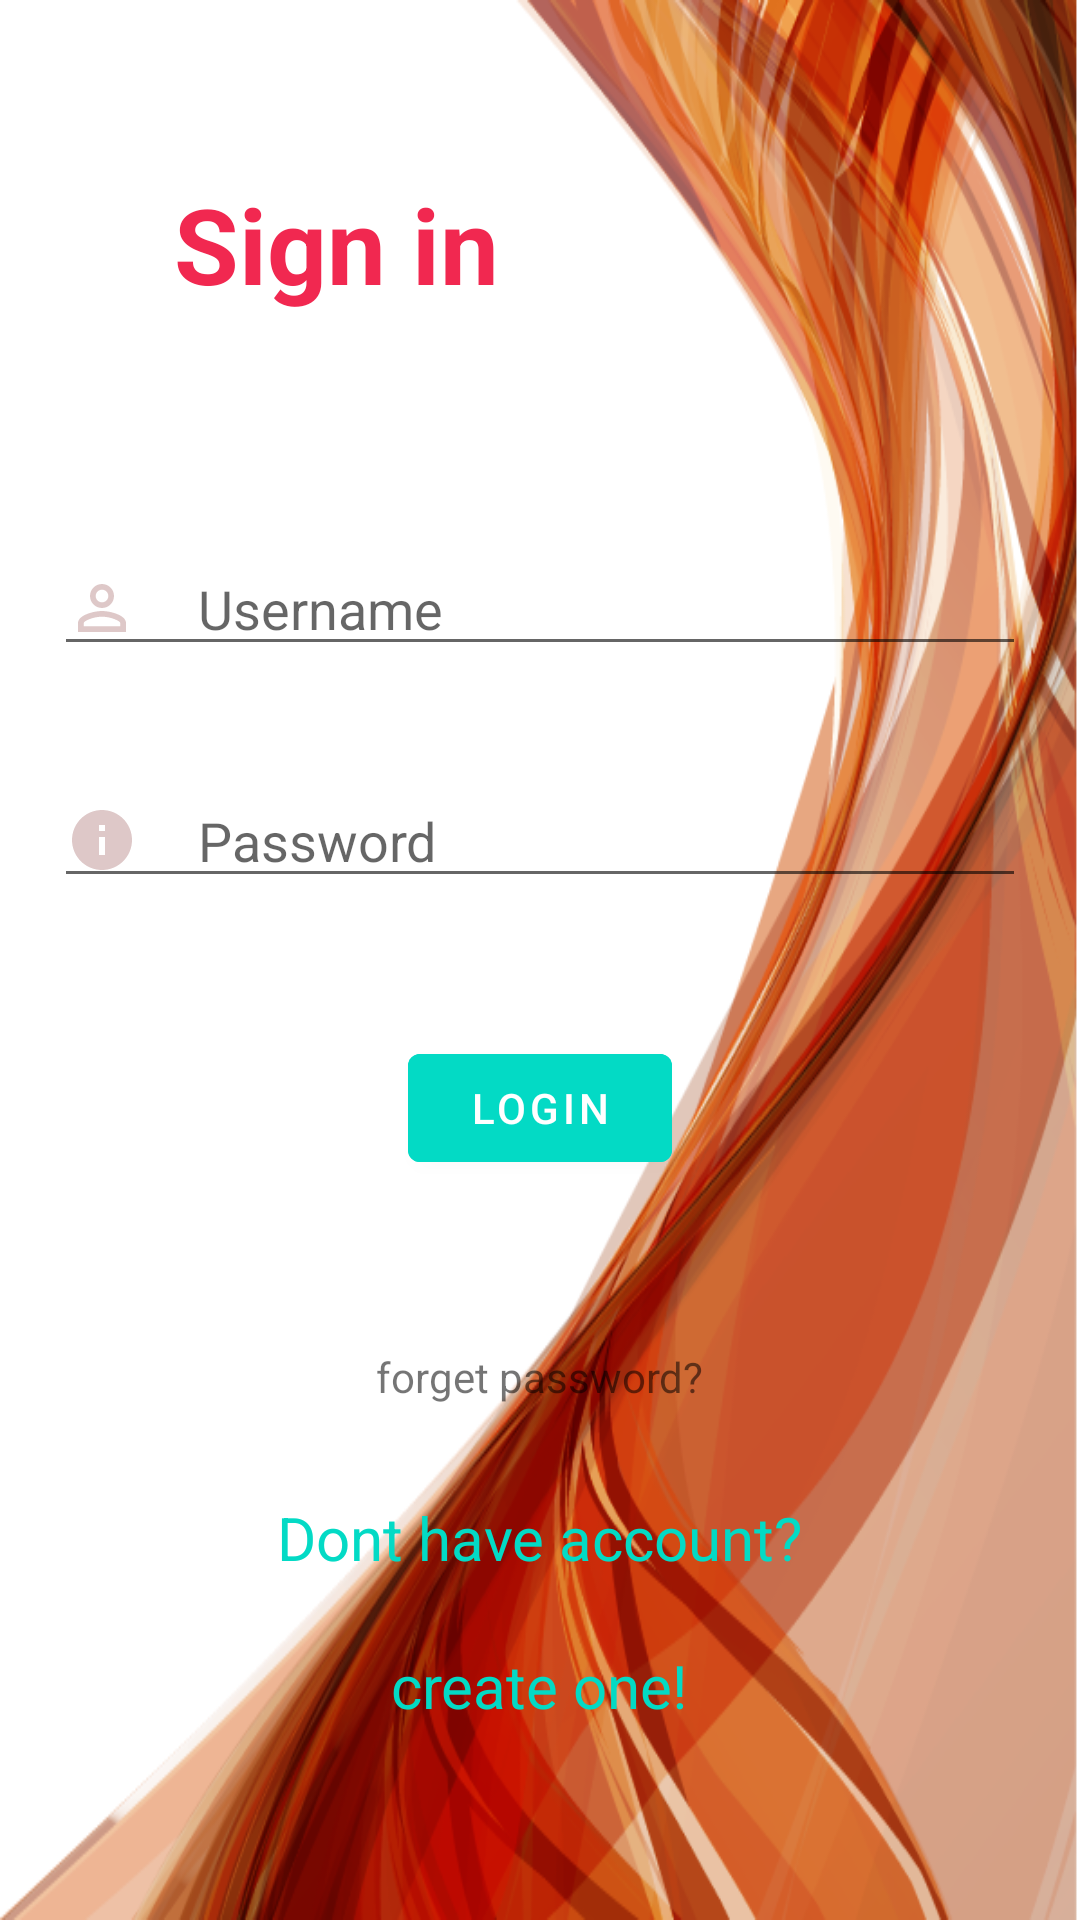

Android layout source for this screen:
<!-- AndroidManifest.xml: application theme Theme.Demo -->
<!-- res/layout/activity_main.xml -->
<?xml version="1.0" encoding="utf-8"?>
<RelativeLayout xmlns:android="http://schemas.android.com/apk/res/android"
    xmlns:app="http://schemas.android.com/apk/res-auto"
    xmlns:tools="http://schemas.android.com/tools"
    android:layout_width="match_parent"
    android:layout_height="match_parent"
    android:background="@drawable/back"
    tools:context=".MainActivity">

    <TextView
        android:layout_width="match_parent"
        android:layout_height="wrap_content"
        android:id="@+id/signin"
        android:text="Sign in"
        android:textColor="@color/red"
        android:textSize="35dp"
        android:layout_margin="58dp"
        android:textStyle="bold"

        />

    <EditText
        android:id="@+id/edname"
        android:layout_width="match_parent"
        android:layout_height="wrap_content"
        android:layout_below="@+id/signin"
        android:layout_marginStart="18dp"
        android:layout_marginTop="18dp"
        android:layout_marginEnd="18dp"
        android:layout_marginBottom="18dp"
        android:drawableLeft="@drawable/ic_baseline_person_outline_24"
        android:drawablePadding="20dp"
        android:hint="Username"
        android:inputType="textEmailAddress"
        android:textColor="@color/black" />

    <EditText
        android:id="@+id/edpass"
        android:layout_width="match_parent"
        android:layout_height="wrap_content"
        android:layout_below="@+id/edname"
        android:layout_marginStart="18dp"
        android:layout_marginTop="18dp"
        android:layout_marginEnd="18dp"
        android:layout_marginBottom="18dp"
        android:drawableLeft="@drawable/ic_baseline_info_24"
        android:drawablePadding="20dp"
        android:hint="Password"
        android:inputType="textPassword"
        android:textColor="@color/black" />

    <com.google.android.material.button.MaterialButton
        android:id="@+id/button"
        android:layout_width="wrap_content"
        android:layout_height="wrap_content"
        android:layout_below="@+id/edpass"
        android:layout_centerHorizontal="true"
        android:layout_marginStart="28dp"
        android:layout_marginTop="28dp"
        android:layout_marginEnd="28dp"
        android:layout_marginBottom="28dp"
        android:backgroundTint="@color/teal_200"
        android:text="login" />

    <TextView
        android:id="@+id/forpass"
        android:layout_width="wrap_content"
        android:layout_height="wrap_content"
        android:layout_below="@+id/button"
        android:layout_centerHorizontal="true"
        android:layout_marginStart="28dp"
        android:layout_marginTop="28dp"
        android:layout_marginEnd="28dp"
        android:layout_marginBottom="28dp"
        android:text="forget password?" />

    <TextView
        android:id="@+id/dhacc"
        android:layout_width="wrap_content"
        android:layout_height="wrap_content"
        android:layout_above="@+id/forpass"
        android:layout_centerHorizontal="true"
        android:layout_marginStart="70dp"
        android:layout_marginTop="70dp"
        android:layout_marginEnd="70dp"
        android:layout_marginBottom="-105dp"
        android:text="Dont have account?"
        android:textColor="@color/teal_200"
        android:textSize="20dp" />

    <TextView
        android:id="@+id/createAcc"
        android:layout_width="wrap_content"
        android:layout_height="wrap_content"
        android:layout_below="@+id/dhacc"
        android:layout_centerHorizontal="true"
        android:layout_marginStart="25dp"
        android:layout_marginTop="127dp"
        android:layout_marginEnd="25dp"
        android:layout_marginBottom="25dp"
        android:text="create one!"
        android:textColor="@color/teal_200"
        android:textSize="20dp" />


</RelativeLayout>
<!-- resources referenced by this layout -->
<resources>
  <color name="black">#FF000000</color>
  <color name="red">#F12850</color>
  <color name="teal_200">#FF03DAC5</color>
  <!-- drawable back: png bitmap (drawable-v24, 224791 bytes) -->
  <!-- drawable ic_baseline_info_24 (drawable-v24) -->
  <vector android:height="24dp" android:tint="#DEC8C8"
      android:viewportHeight="24" android:viewportWidth="24"
      android:width="24dp" xmlns:android="http://schemas.android.com/apk/res/android">
      <path android:fillColor="@android:color/white" android:pathData="M12,2C6.48,2 2,6.48 2,12s4.48,10 10,10 10,-4.48 10,-10S17.52,2 12,2zM13,17h-2v-6h2v6zM13,9h-2L11,7h2v2z"/>
  </vector>
  <!-- drawable ic_baseline_person_outline_24 (drawable-v24) -->
  <vector android:height="24dp" android:tint="#DEC8C8"
      android:viewportHeight="24" android:viewportWidth="24"
      android:width="24dp" xmlns:android="http://schemas.android.com/apk/res/android">
      <path android:fillColor="@android:color/white" android:pathData="M12,5.9c1.16,0 2.1,0.94 2.1,2.1s-0.94,2.1 -2.1,2.1S9.9,9.16 9.9,8s0.94,-2.1 2.1,-2.1m0,9c2.97,0 6.1,1.46 6.1,2.1v1.1L5.9,18.1L5.9,17c0,-0.64 3.13,-2.1 6.1,-2.1M12,4C9.79,4 8,5.79 8,8s1.79,4 4,4 4,-1.79 4,-4 -1.79,-4 -4,-4zM12,13c-2.67,0 -8,1.34 -8,4v3h16v-3c0,-2.66 -5.33,-4 -8,-4z"/>
  </vector>
  <style name="Theme.Demo" parent="Theme.MaterialComponents.DayNight.NoActionBar">
          
          <item name="colorPrimary">@color/purple_500</item>
          <item name="colorPrimaryVariant">@color/purple_700</item>
          <item name="colorOnPrimary">@color/white</item>
          
          <item name="colorSecondary">@color/teal_200</item>
          <item name="colorSecondaryVariant">@color/teal_700</item>
          <item name="colorOnSecondary">@color/black</item>
          
          <item name="android:statusBarColor" tools:targetApi="l">?attr/colorPrimaryVariant</item>
          
      </style>
  <color name="purple_500">#FF6200EE</color>
  <color name="purple_700">#FF3700B3</color>
  <color name="white">#FFFFFFFF</color>
  <color name="teal_700">#FF018786</color>
</resources>
